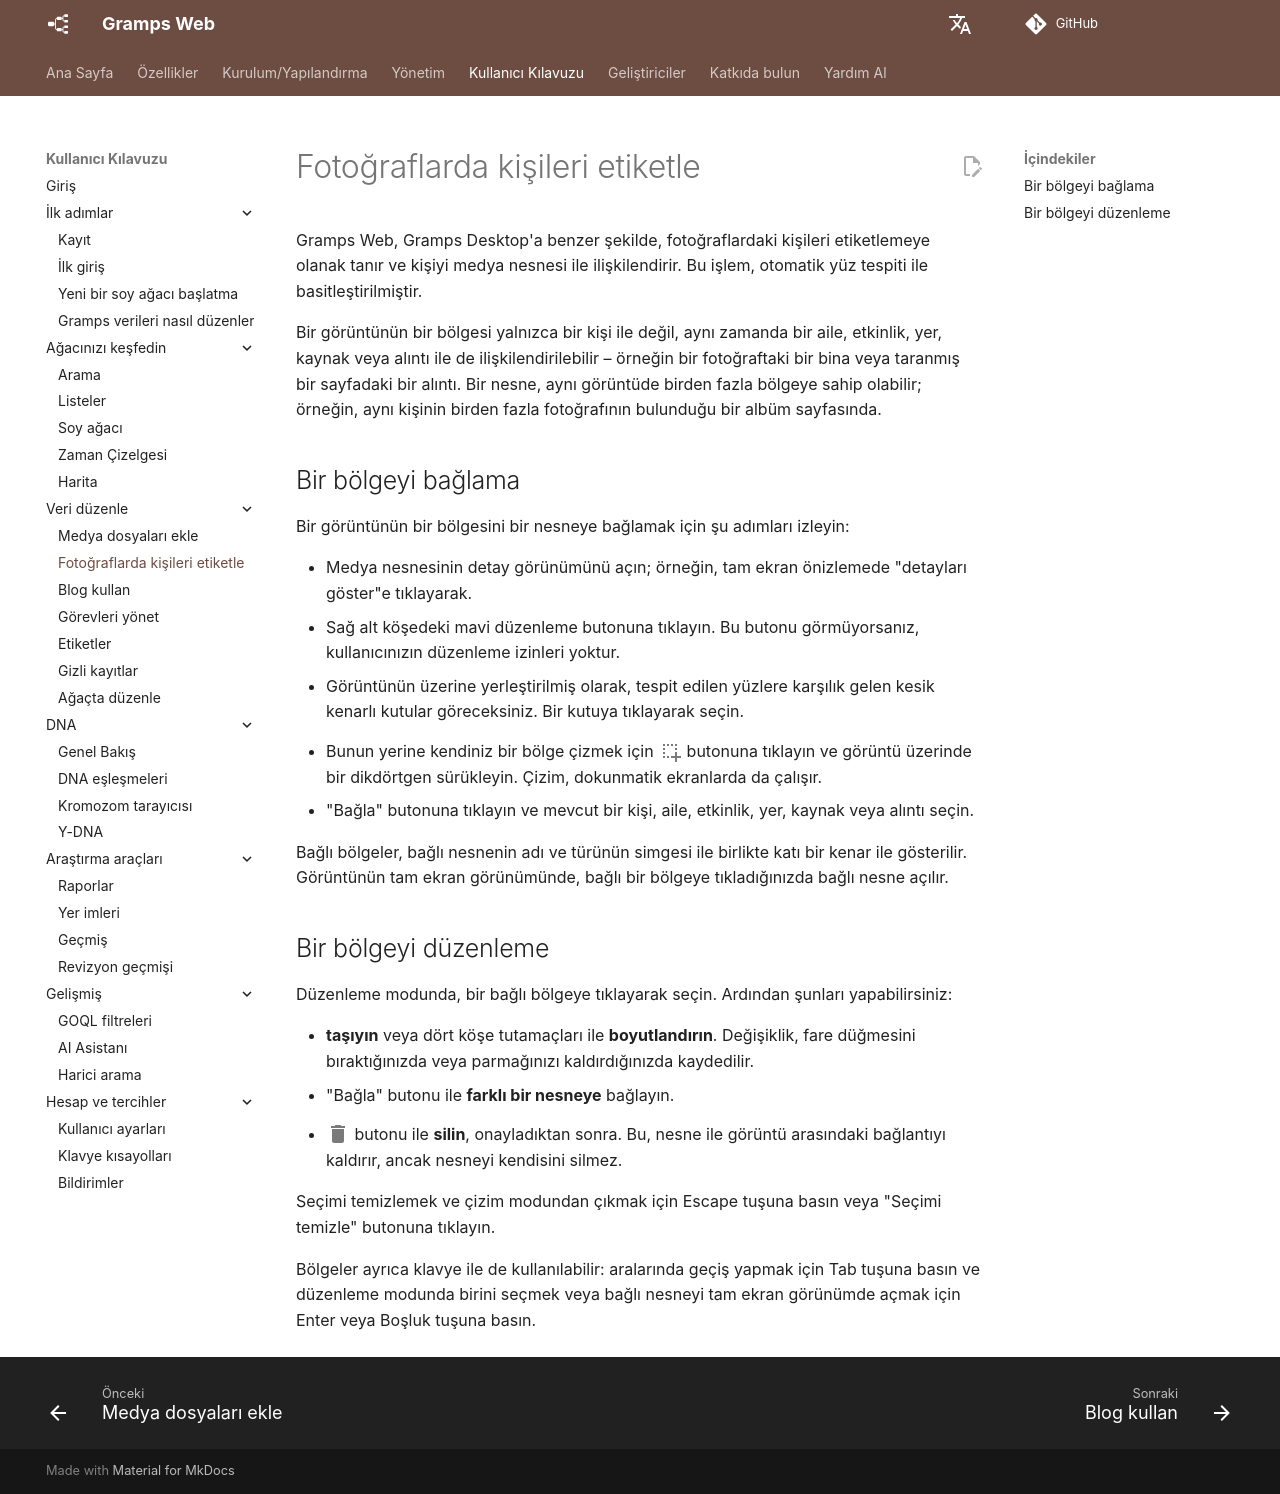

repository: gramps-project/gramps-web-docs · page: tr/user-guide/tagging/index.html · generator: mkdocs

Gramps Web, Gramps Desktop'a benzer şekilde, fotoğraflardaki kişileri etiketlemeye olanak tanır ve kişiyi medya nesnesi ile ilişkilendirir. Bu işlem, otomatik yüz tespiti ile basitleştirilmiştir.

Bir görüntünün bir bölgesi yalnızca bir kişi ile değil, aynı zamanda bir aile, etkinlik, yer, kaynak veya alıntı ile de ilişkilendirilebilir – örneğin bir fotoğraftaki bir bina veya taranmış bir sayfadaki bir alıntı. Bir nesne, aynı görüntüde birden fazla bölgeye sahip olabilir; örneğin, aynı kişinin birden fazla fotoğrafının bulunduğu bir albüm sayfasında.

## Bir bölgeyi bağlama

Bir görüntünün bir bölgesini bir nesneye bağlamak için şu adımları izleyin:

- Medya nesnesinin detay görünümünü açın; örneğin, tam ekran önizlemede "detayları göster"e tıklayarak.
- Sağ alt köşedeki mavi düzenleme butonuna tıklayın. Bu butonu görmüyorsanız, kullanıcınızın düzenleme izinleri yoktur.
- Görüntünün üzerine yerleştirilmiş olarak, tespit edilen yüzlere karşılık gelen kesik kenarlı kutular göreceksiniz. Bir kutuya tıklayarak seçin.
- Bunun yerine kendiniz bir bölge çizmek için 
<svg style="width:24px;height:24px;top:6px;position:relative;opacity:0.6;" viewBox="0 0 24 24">
    <path fill="currentColor" d="M13,17H17V13H19V17H23V19H19V23H17V19H13V17M11,17V19H9V17H11M7,17V19H5V17H7M19,9V11H17V9H19M19,5V7H17V5H19M15,5V7H13V5H15M11,5V7H9V5H11M7,5V7H5V5H7M7,13V15H5V13H7M7,9V11H5V9H7Z" />
</svg>
butonuna tıklayın ve görüntü üzerinde bir dikdörtgen sürükleyin. Çizim, dokunmatik ekranlarda da çalışır.
- "Bağla" butonuna tıklayın ve mevcut bir kişi, aile, etkinlik, yer, kaynak veya alıntı seçin.

Bağlı bölgeler, bağlı nesnenin adı ve türünün simgesi ile birlikte katı bir kenar ile gösterilir. Görüntünün tam ekran görünümünde, bağlı bir bölgeye tıkladığınızda bağlı nesne açılır.

## Bir bölgeyi düzenleme

Düzenleme modunda, bir bağlı bölgeye tıklayarak seçin. Ardından şunları yapabilirsiniz:

- **taşıyın** veya dört köşe tutamaçları ile **boyutlandırın**. Değişiklik, fare düğmesini bıraktığınızda veya parmağınızı kaldırdığınızda kaydedilir.
- "Bağla" butonu ile **farklı bir nesneye** bağlayın.
- 
<svg style="width:24px;height:24px;top:6px;position:relative;opacity:0.6;" viewBox="0 0 24 24">
    <path fill="currentColor" d="M19,4H15.5L14.5,3H9.5L8.5,4H5V6H19M6,19A2,2 0 0,0 8,21H16A2,2 0 0,0 18,19V7H6V19Z" />
</svg>
butonu ile **silin**, onayladıktan sonra. Bu, nesne ile görüntü arasındaki bağlantıyı kaldırır, ancak nesneyi kendisini silmez.

Seçimi temizlemek ve çizim modundan çıkmak için Escape tuşuna basın veya "Seçimi temizle" butonuna tıklayın.

Bölgeler ayrıca klavye ile de kullanılabilir: aralarında geçiş yapmak için Tab tuşuna basın ve düzenleme modunda birini seçmek veya bağlı nesneyi tam ekran görünümde açmak için Enter veya Boşluk tuşuna basın.
